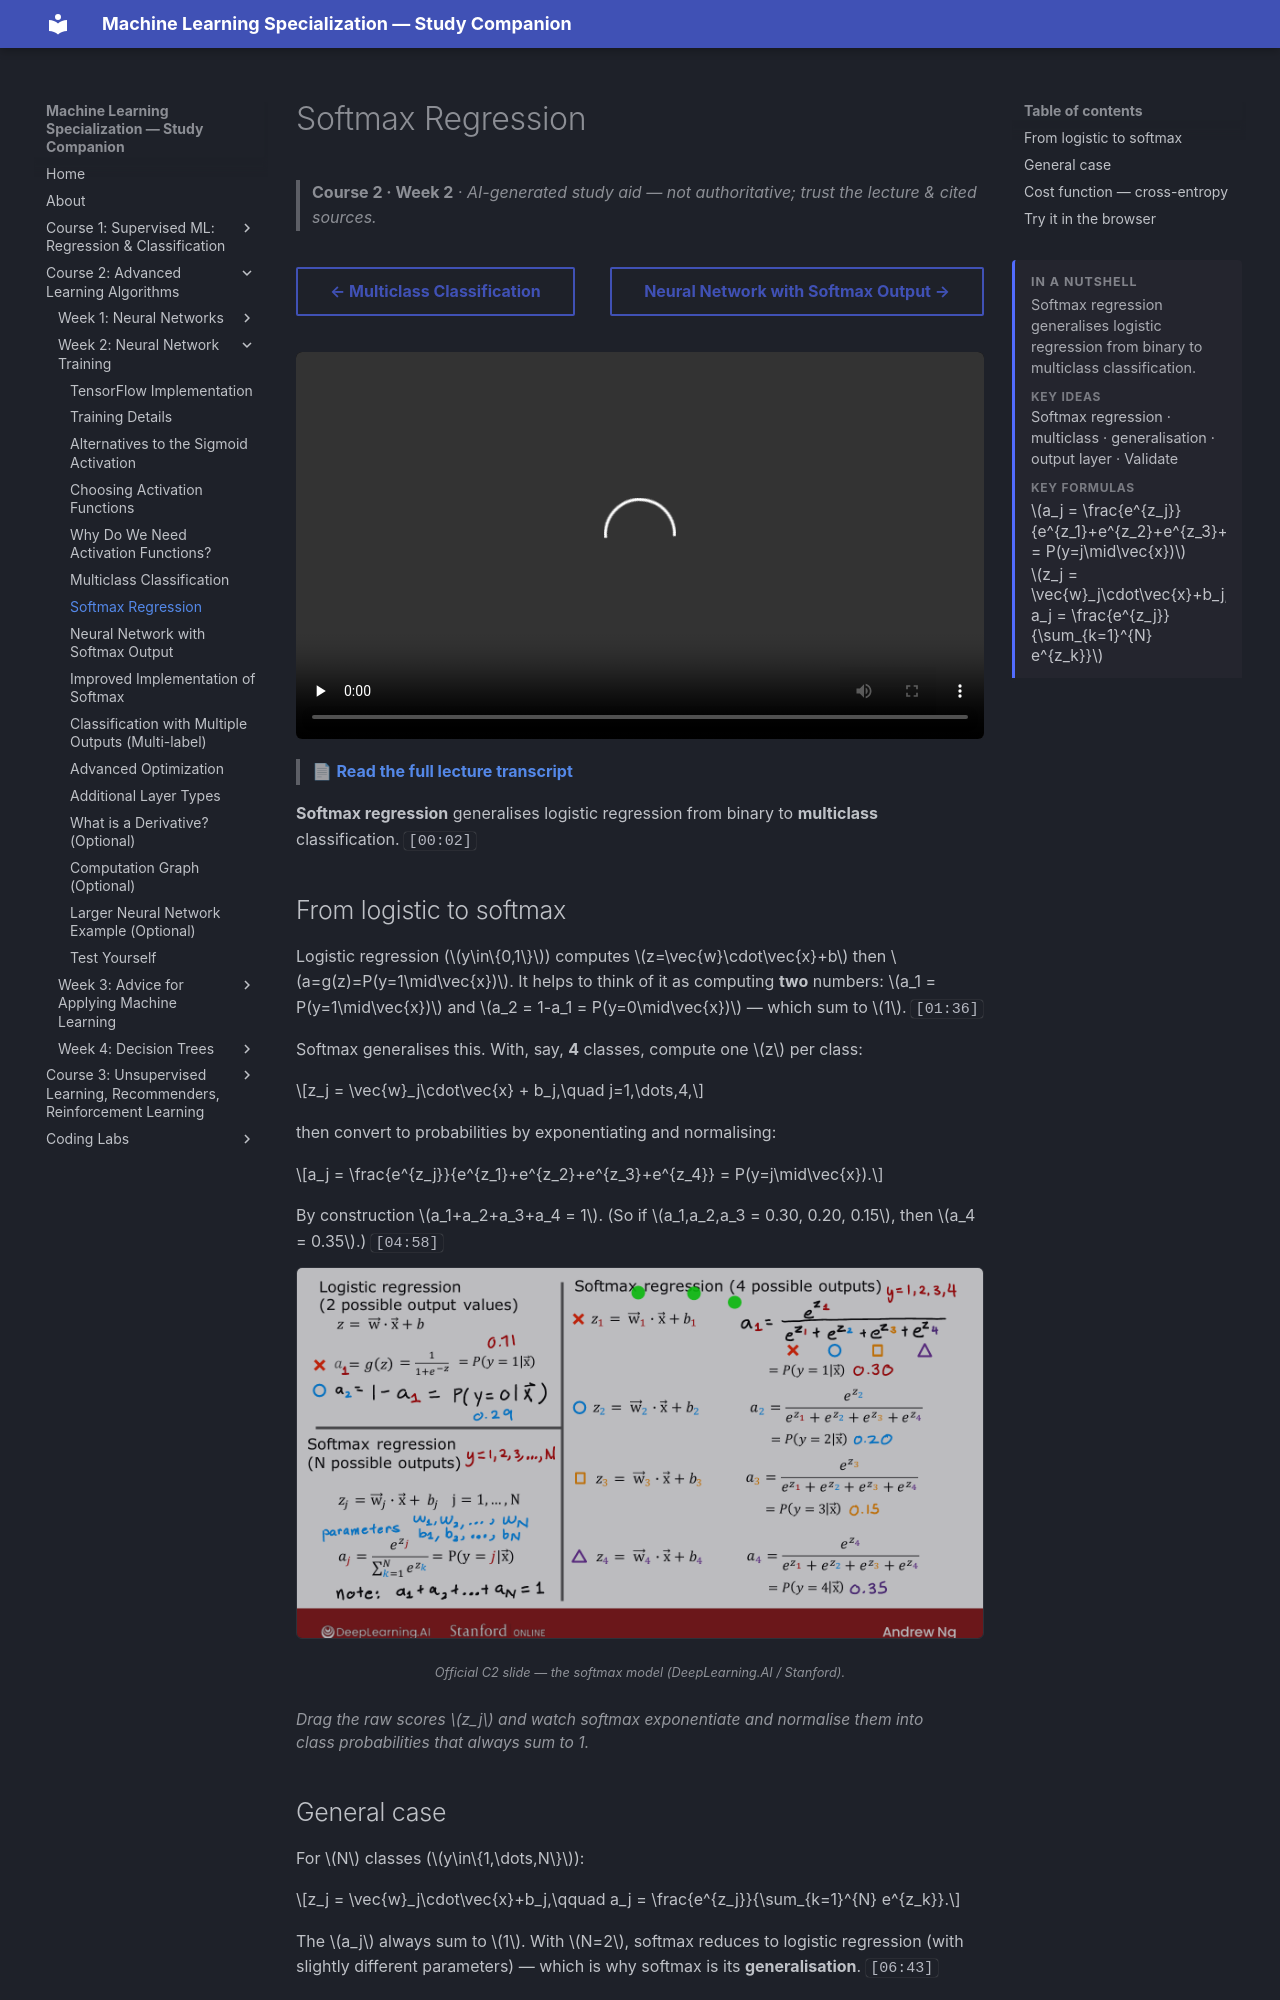

repository: pcpuwu/ml-spec-wiki · page: course-2/week-2/softmax/index.html · generator: mkdocs

---
summary: '<p>Softmax regression generalises logistic regression from binary to multiclass classification.</p><span class="toc-summary__sub">Key ideas</span><p class="toc-summary__chips">Softmax regression · multiclass · generalisation · output layer · Validate</p><span class="toc-summary__sub">Key formulas</span><div class="toc-summary__math"><span class="arithmatex">\(a_j = \frac{e^{z_j}}{e^{z_1}+e^{z_2}+e^{z_3}+e^{z_4}} = P(y=j\mid\vec{x})\)</span><span class="arithmatex">\(z_j = \vec{w}_j\cdot\vec{x}+b_j,\qquad a_j = \frac{e^{z_j}}{\sum_{k=1}^{N} e^{z_k}}\)</span></div>'
---
# Softmax Regression

> **Course 2 · Week 2** · _AI-generated study aid — not authoritative; trust the lecture & cited sources._

<div class="ep-nav" markdown>

[← Multiclass Classification](../../course-2/week-2/multiclass.md){ .md-button }

[Neural Network with Softmax Output →](../../course-2/week-2/neural-network-with-softmax-output.md){ .md-button }

</div>

<div class="video-wrap"><video controls preload="none" playsinline src="https://dyckms5inbsqq.cloudfront.net/dlai/advanced-learning-algorithms/W2/L7-C2W2L3S02-softmax-L7/lc-advanced-learning-algorithms-W2-L7-C2W2L3S02-softmax-L7-master_360p.mp4?v=1752484663">Your browser can't play this video — <a href="https://dyckms5inbsqq.cloudfront.net/dlai/advanced-learning-algorithms/W2/L7-C2W2L3S02-softmax-L7/lc-advanced-learning-algorithms-W2-L7-C2W2L3S02-softmax-L7-master_360p.mp4?v=1752484663">download the lecture</a>.</video></div>

> 📄 **[Read the full lecture transcript](softmax-transcript.md)**

**Softmax regression** generalises logistic regression from binary to **multiclass**
classification. `[00:02]`

## From logistic to softmax

Logistic regression ($y\in\{0,1\}$) computes $z=\vec{w}\cdot\vec{x}+b$ then
$a=g(z)=P(y=1\mid\vec{x})$. It helps to think of it as computing **two** numbers:
$a_1 = P(y=1\mid\vec{x})$ and $a_2 = 1-a_1 = P(y=0\mid\vec{x})$ — which sum to $1$. `[01:36]`

Softmax generalises this. With, say, **4** classes, compute one $z$ per class:

$$z_j = \vec{w}_j\cdot\vec{x} + b_j,\quad j=1,\dots,4,$$

then convert to probabilities by exponentiating and normalising:

$$a_j = \frac{e^{z_j}}{e^{z_1}+e^{z_2}+e^{z_3}+e^{z_4}} = P(y=j\mid\vec{x}).$$

By construction $a_1+a_2+a_3+a_4 = 1$. (So if $a_1,a_2,a_3 = 0.30, 0.20, 0.15$, then
$a_4 = 0.35$.) `[04:58]`

![Softmax regression for 4 outputs: z_j = w_j·x + b_j, then a_j = e^{z_j} / Σ e^{z_k} = P(y=j|x)](softmax-regression.png){ .slide }
_Official C2 slide — the softmax model (DeepLearning.AI / Stanford)._
{ .slide-cap }
